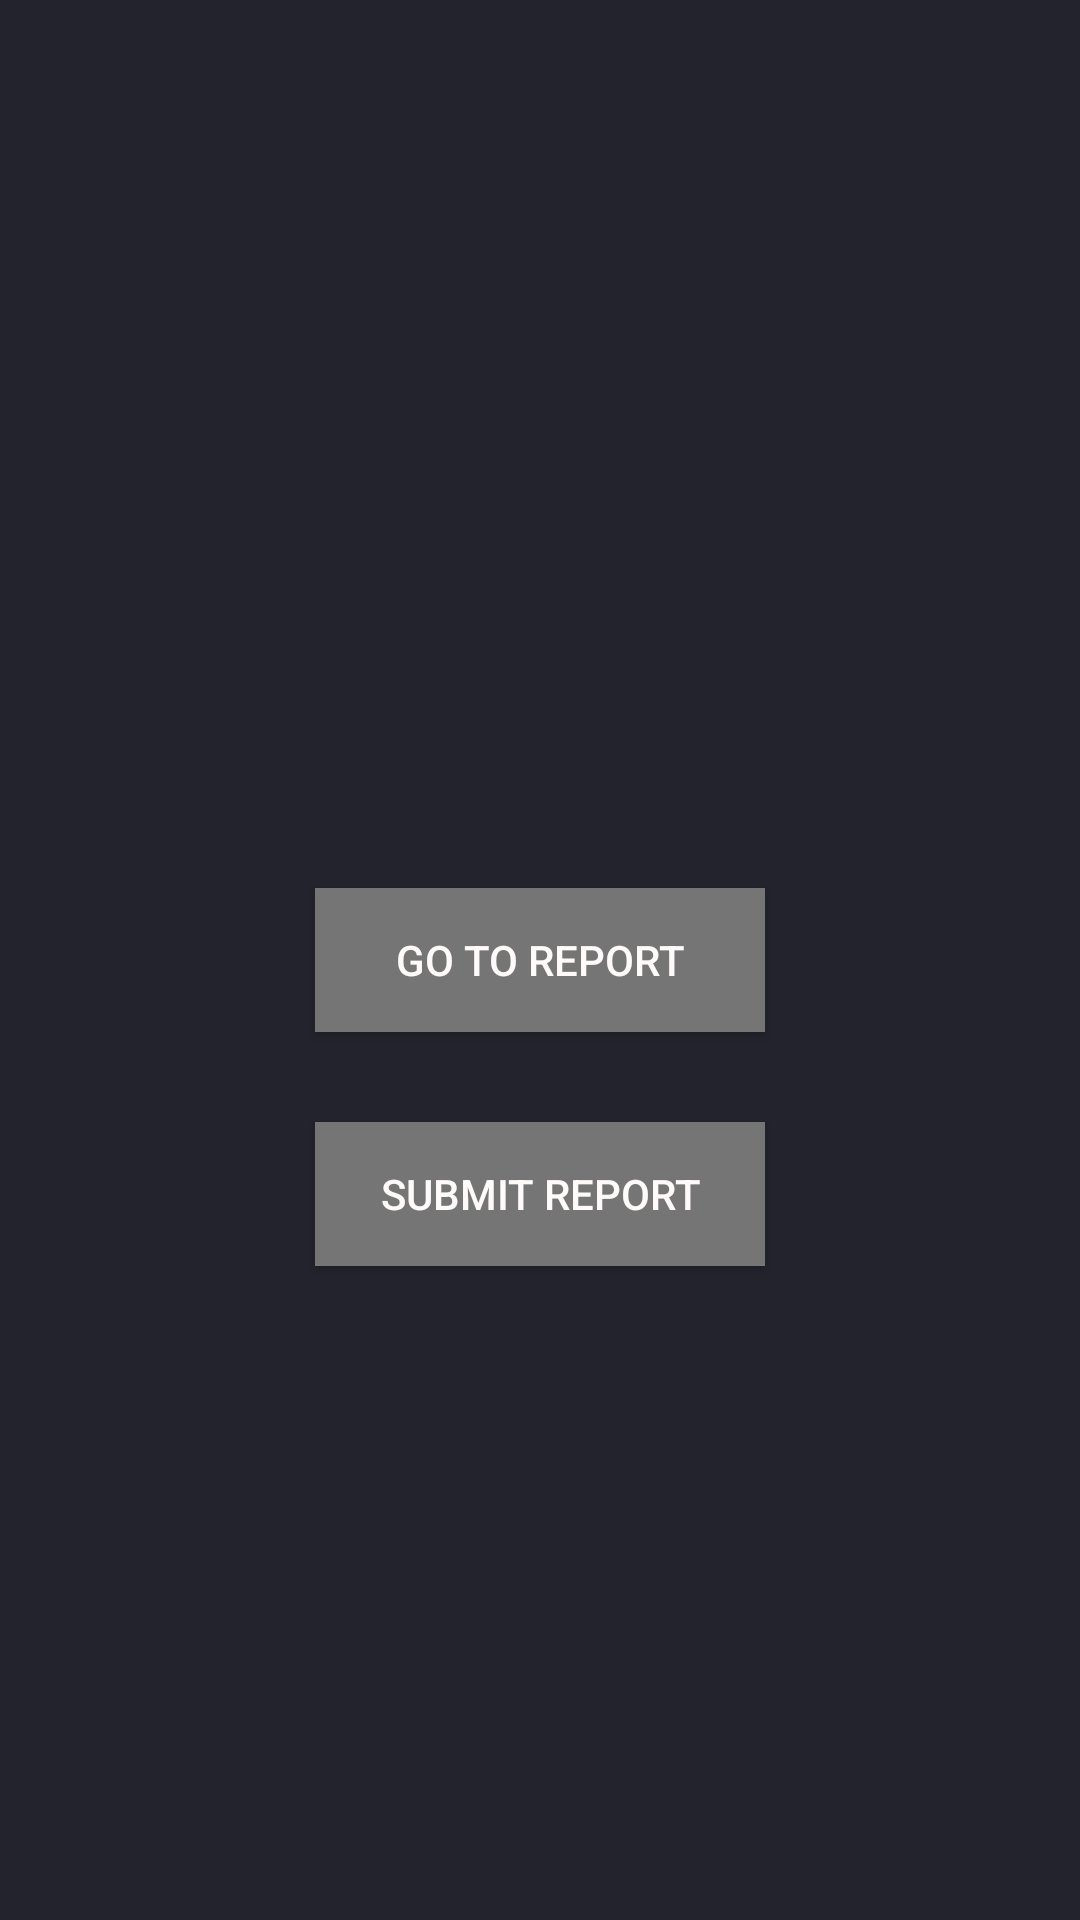

The Android layout XML behind this screen, and the referenced resources:
<!-- AndroidManifest.xml: application theme AppTheme -->
<!-- res/layout/fragment_report.xml -->
<?xml version="1.0" encoding="utf-8"?>
<androidx.constraintlayout.widget.ConstraintLayout
    xmlns:android="http://schemas.android.com/apk/res/android"
    xmlns:app="http://schemas.android.com/apk/res-auto"
    xmlns:tools="http://schemas.android.com/tools"
    android:layout_width="match_parent"
    android:layout_height="match_parent">

    <Button
        android:id="@+id/button_view_report"
        android:layout_width="150dp"
        android:layout_height="48dp"
        android:background="@drawable/button_background"
        android:text="Go to report"
        android:textColor="@color/textSecondary"
        app:layout_constraintBottom_toBottomOf="parent"
        app:layout_constraintEnd_toEndOf="parent"
        app:layout_constraintStart_toStartOf="parent"
        app:layout_constraintTop_toTopOf="parent" />

    <Button
        android:id="@+id/button_submit_report"
        android:layout_width="0dp"
        android:layout_height="wrap_content"
        android:layout_marginTop="30dp"
        android:background="@drawable/button_background"
        android:text="Submit report"
        android:textColor="@color/textSecondary"
        app:layout_constraintEnd_toEndOf="@+id/button_view_report"
        app:layout_constraintStart_toStartOf="@+id/button_view_report"
        app:layout_constraintTop_toBottomOf="@+id/button_view_report" />
</androidx.constraintlayout.widget.ConstraintLayout>
<!-- resources referenced by this layout -->
<resources>
  <color name="textSecondary">#fffafa</color>
  <!-- drawable button_background (drawable) -->
  <?xml version="1.0" encoding="utf-8"?>
  <shape xmlns:android="http://schemas.android.com/apk/res/android" android:shape="rectangle">
      <solid android:color="@color/colorGrey"/>
      <corners android:radius="0dp"/>
  </shape>
  <style name="AppTheme" parent="Theme.AppCompat.Light.NoActionBar">
          
          <item name="colorPrimary">@color/colorPrimary</item>
          <item name="colorPrimaryDark">@color/colorPrimaryDark</item>
          <item name="colorAccent">@color/colorAccent</item>
  
          <item name="android:textColorPrimary">@color/textPrimary</item>
          <item name="android:textColorSecondary">@color/textSecondary</item>
  
          <item name="android:windowBackground">@color/windowsBackground</item>
      </style>
  <color name="colorGrey">#757575</color>
  <color name="colorPrimary">#23232d</color>
  <color name="colorPrimaryDark">#000</color>
  <color name="colorAccent">#fff</color>
  <color name="textPrimary">#000000</color>
  <color name="windowsBackground">#23232d</color>
</resources>
